pico-8 play session: mixed d-pad (fixed 12-tick cycle), after a click and taps of 🅾, ❎, 🅾+❎, 🅾 in the second before t = 0

[t = 1 s] mixed d-pad (1.2s cycle ×~1): → ← ↑ ↓ + 🅾/❎ taps, ~1s
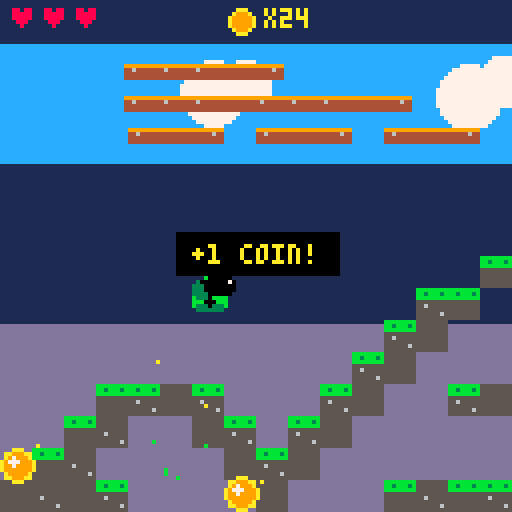
[t = 2 s] mixed d-pad (1.2s cycle ×~1): → ← ↑ ↓ + 🅾/❎ taps, ~2s
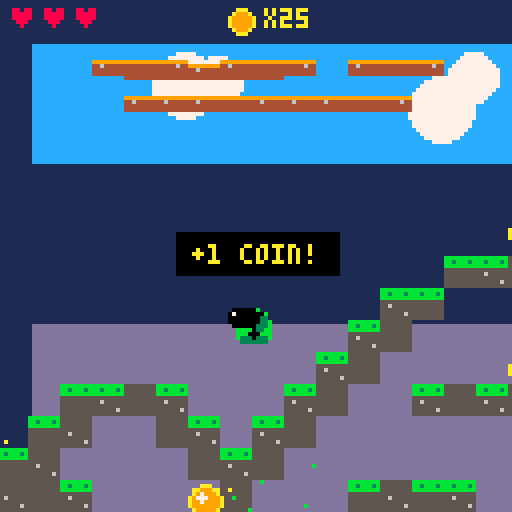
[t = 4 s] mixed d-pad (1.2s cycle ×~3): → ← ↑ ↓ + 🅾/❎ taps, ~4s
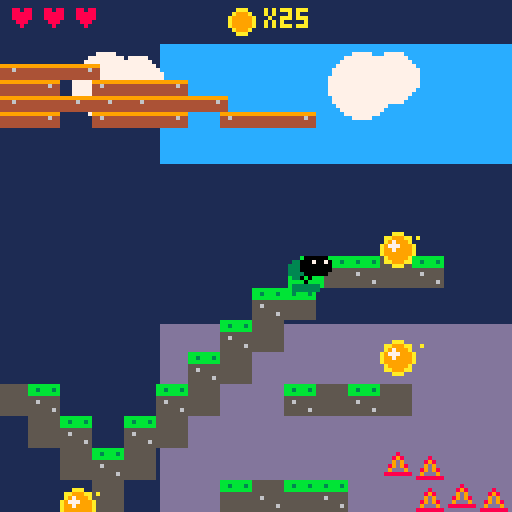
[t = 6 s] mixed d-pad (1.2s cycle ×~5): → ← ↑ ↓ + 🅾/❎ taps, ~6s
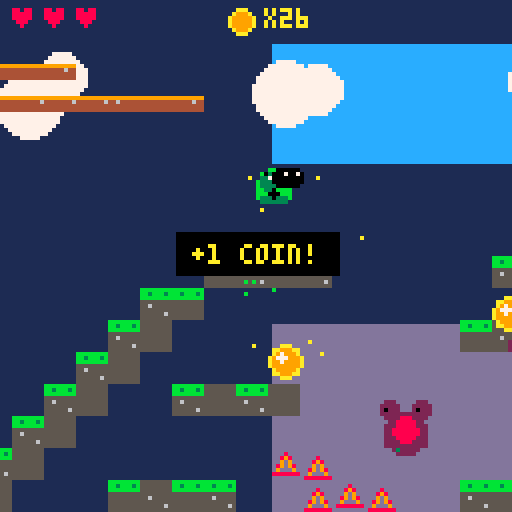

pico-8 cartridge
version 41
__lua__
-- slime quest
-- a platformer by blackboxai

function _init()
	-- constants
	gravity=0.25
	friction=0.85
	cam_x=0
	
	-- player (slime hero)
	pl={
		x=20,y=80,
		vx=0,vy=0,
		w=6,h=5,
		ongrnd=false,
		facing=1,
		anim=0,
		animt=0,
		dead=false,
		dead_t=0,
		coins=0,
		lives=3,
		inv=0,
		jump_force=-3.2,
	}
	
	-- entities
	coins={}
	enemies={}
	particles={}
	platforms={}
	spikes={}
	
	-- build level from string data
	-- 0=air, 1=wall, 2=coin, 3=spike, 4=goal, 5=enemy, 6=platform_h, 7=platform_v
	parse_level()
	
	-- screen effects
	shake=0
	flash=0
	
	-- messages
	msg=""
	msg_t=0
	msg_c=7
	
	-- title
	show_title=true
	title_t=90
end

function parse_level()
	-- 128x16 level encoded as strings
	-- each char: .=0 #=1 c=2 ^=3 g=4 e=5 -=6 |=7
	local lvl_str={
		"...............................................................................................................................",
		"............................................------....................................................------...................",
		"....|---|................................................................................|---|..............................",
		"....|---|---|............................................................................|---|---|..........................",
		"...............................................................................................................................",
		"...............................................................................................................................",
		"...............................................................................................................................",
		".................c........c...........c.c.c......................c.c.c.c.............................c.........................",
		"...............####.....####.........#######....................#######..............................g.........................",
		".............##.........c..##.......##.....##..........c.c.....##.....##.....c.c.c.................####........................",
		"............##.........###..##.....##.......##.......######...##.......##...#######...............##..##.......................",
		".....c.....##..e.c...........##...##...e....##......##....##.##...e....##..##.....##....c.c......##....##......c...............",
		"...####...##..####............##.##...........##...##......###..........####.......##..####.....##......##....###..............",
		"..##..##.##............e.......###.............#####..................................e..##...##........##...#.#.........e...",
		"c##....###...e...^^............c.c........e...................e...........^^.......e.....c.####..........####.#.#.c.c.c.c.####.",
		"####...c#...####..^^^..####..#####..####..#####..####..####..#####..####..#####..####..#####..####..#####..#############..###",
	}
	
	-- convert to numeric level array
	level={}
	for y=1,16 do
		level[y]={}
		local row=lvl_str[y]
		for x=1,128 do
			local ch=sub(row,x,x)
			local val=0
			if ch=="#" then val=1
			elseif ch=="c" then val=2
			elseif ch=="^" then val=3
			elseif ch=="g" then val=4
			elseif ch=="e" then val=5
			elseif ch=="-" then val=6
			elseif ch=="|" then val=7
			end
			level[y][x]=val
			
			-- spawn entities
			local wx=(x-1)*8+4
			local wy=(y-1)*8+4
			if val==2 then
				add(coins,{x=wx,y=wy,active=true,oy=wy,anim=rnd(1)})
			elseif val==3 then
				add(spikes,{x=(x-1)*8,y=(y-1)*8})
			elseif val==4 then
				goal_x=(x-1)*8
				goal_y=(y-1)*8
			elseif val==5 then
				add(enemies,{x=wx,y=wy,vx=0.6,dir=1,w=6,h=6,dead=false,anim=0})
			elseif val==6 then
				add(platforms,{x=(x-1)*8,y=(y-1)*8,w=24,h=4,vx=0.8,dir=1,minx=(x-1)*8-16,maxx=(x-1)*8+16,vy=0,miny=0,maxy=0})
			elseif val==7 then
				add(platforms,{x=(x-1)*8,y=(y-1)*8,w=24,h=4,vx=0,dir=0,minx=0,maxx=0,vy=0.6,diry=1,miny=(y-1)*8-20,maxy=(y-1)*8+20})
			end
		end
	end
end

function _update()
	-- title screen
	if show_title then
		title_t-=1
		if btnp(4) or btnp(5) or title_t<=0 then
			show_title=false
		end
		return
	end
	
	-- death timer
	if pl.dead then
		pl.dead_t-=1
		if pl.dead_t<=0 then
			if pl.lives>0 then
				respawn()
			else
				_init()
			end
		end
		update_particles()
		return
	end
	
	-- input
	local ax=0
	if btn(0) then ax=-0.45 pl.facing=-1 end
	if btn(1) then ax=0.45 pl.facing=1 end
	
	-- jump (z or x)
	if btnp(4) or btnp(5) then
		if pl.ongrnd then
			pl.vy=pl.jump_force
			pl.ongrnd=false
			sfx(0)
			-- jump particles
			for i=1,5 do
				add_particle(pl.x,pl.y+pl.h/2,rnd(2)-1,0.5+rnd(1),11)
			end
		end
	end
	
	-- physics
	pl.vx+=ax
	pl.vx*=friction
	pl.vy+=gravity
	
	-- terminal velocity
	pl.vy=min(pl.vy,4)
	
	-- move x
	pl.x+=pl.vx
	collide_map(pl,"x")
	
	-- move y
	pl.y+=pl.vy
	pl.ongrnd=false
	collide_map(pl,"y")
	
	-- moving platform collision
	for p in all(platforms) do
		-- move platform
		if p.vx~=0 then
			p.x+=p.vx*p.dir
			if p.x<p.minx or p.x>p.maxx then p.dir*=-1 end
		end
		if p.vy~=0 then
			p.y+=p.vy*p.diry
			if p.y<p.miny or p.y>p.maxy then p.diry*=-1 end
		end
		
		-- collision with player
		if rect_overlap(pl.x-pl.w/2,pl.y-pl.h/2,pl.w,pl.h,p.x,p.y,p.w,p.h) then
			-- landing on top of platform
			if pl.vy>0 and pl.y+pl.h/2-pl.vy <= p.y+1 then
				pl.y=p.y-pl.h/2
				pl.vy=0
				pl.ongrnd=true
				-- carry player
				if p.vx~=0 then pl.x+=p.vx*p.dir end
				if p.vy~=0 then pl.y+=p.vy*p.diry end
			elseif pl.vy<0 and pl.y-pl.h/2-pl.vy >= p.y+p.h-1 then
				pl.y=p.y+p.h+pl.h/2
				pl.vy=0
			end
		end
	end
	
	-- screen bounds
	if pl.x<4 then pl.x=4 pl.vx=0 end
	if pl.x>1016 then pl.x=1016 pl.vx=0 end
	if pl.y>128 then die() end
	
	-- camera follow
	local target_x=pl.x-64
	cam_x+=(target_x-cam_x)*0.1
	cam_x=mid(0,cam_x,960)
	-- shake via camera offset
	local sx=rnd(shake)-shake/2
	local sy=rnd(shake)-shake/2
	camera(sx,sy)
	shake=max(0,shake-0.5)
	flash=max(0,flash-1)
	
	-- coin collect
	for c in all(coins) do
		if c.active and dist(pl.x,pl.y,c.x,c.y)<10 then
			c.active=false
			pl.coins+=1
			sfx(1)
			for i=1,6 do
				add_particle(c.x,c.y,rnd(3)-1.5,rnd(3)-1.5,10)
			end
			msg="+1 coin!"
			msg_t=20
			msg_c=10
		end
		c.anim+=0.08
	end
	
	-- enemy collision
	if pl.inv<=0 then
		for e in all(enemies) do
			if not e.dead then
				-- move enemy
				e.x+=e.vx*e.dir
				e.anim+=0.1
				-- turn at walls/edges
				local ex=flr(e.x/8)+1
local ey=flr(e.y/8)+1
				if level[ey] and level[ey][ex+e.dir] and level[ey][ex+e.dir]==1 then
					e.dir*=-1
				end
				-- collision
				if rect_overlap(pl.x-pl.w/2,pl.y-pl.h/2,pl.w,pl.h,e.x-e.w/2,e.y-e.h/2,e.w,e.h) then
					if pl.vy>0 and pl.y+pl.h/2<e.y then
						-- stomp enemy
						e.dead=true
						pl.vy=-2.8
						sfx(2)
						for i=1,10 do
							add_particle(e.x,e.y,rnd(4)-2,rnd(4)-2,8)
						end
						msg="squish!"
						msg_t=25
						msg_c=11
					else
						die()
					end
				end
			end
		end
	else
		pl.inv-=1
	end
	
	-- spike collision
	for s in all(spikes) do
		if rect_overlap(pl.x-pl.w/2,pl.y-pl.h/2,pl.w,pl.h,s.x+2,s.y+4,4,4) then
			die()
		end
	end
	
	-- goal
	if goal_x and rect_overlap(pl.x-pl.w/2,pl.y-pl.h/2,pl.w,pl.h,goal_x,goal_y,8,8) then
		msg="you win!"
		msg_t=120
		msg_c=11
		sfx(3)
		-- confetti
		for i=1,30 do
			add_particle(goal_x+4,goal_y+4,rnd(6)-3,rnd(6)-3,flr(rnd(15))+1)
		end
	end
	
	-- animation
	pl.animt+=1
	if abs(pl.vx)>0.2 then
		pl.anim=flr(pl.animt/5)%4
	else
		pl.anim=0
	end
	
	-- particles
	update_particles()
	
	-- message timer
	if msg_t>0 then msg_t-=1 end
end

function _draw()
	if show_title then
		draw_title()
		return
	end
	
	cls(1)
	
	-- sky gradient
	for i=0,128 do
		local c=12
		if i>40 then c=1 end
		if i>80 then c=13 end
		line(cam_x,i,cam_x+127,i,c)
	end
	
	-- parallax clouds
	for i=0,8 do
		local cx=(i*64-t()*5)%1024-cam_x*0.3
		circfill(cx,20+rnd(8),8,7)
		circfill(cx+8,18+rnd(6),6,7)
	end
	
	-- draw level tiles
	for y=1,16 do
		for x=1,128 do
			local c=level[y][x]
			local sx=(x-1)*8-cam_x
			local sy=(y-1)*8
			if sx>-16 and sx<144 then
				if c==1 then
					-- wall / ground
					rectfill(sx,sy,sx+7,sy+7,5)
					-- grass top
					if y>1 and level[y-1][x]==0 then
						rectfill(sx,sy,sx+7,sy+2,11)
						pset(sx+2,sy+1,3)
						pset(sx+6,sy+1,3)
					end
					-- brick detail
					if (x+y)%2==0 then
						pset(sx+2,sy+4,6)
						pset(sx+6,sy+6,6)
					end
				elseif c==3 then
					-- spike
					local spike_bob=sin(t()*4+x*0.5)*1
					line(sx+1,sy+7+spike_bob,sx+4,sy+2+spike_bob,8)
					line(sx+4,sy+2+spike_bob,sx+7,sy+7+spike_bob,8)
					line(sx+1,sy+7+spike_bob,sx+7,sy+7+spike_bob,8)
					line(sx+2,sy+6+spike_bob,sx+4,sy+3+spike_bob,9)
					line(sx+4,sy+3+spike_bob,sx+6,sy+6+spike_bob,9)
				elseif c==4 then
					-- goal portal
					local glow=flr(t()*8)%2
					rectfill(sx-2+glow,sy-8+glow,sx+10-glow,sy+8-glow,11+glow)
					rectfill(sx,sy-6,sx+8,sy+6,12)
					print("★",sx+1,sy-2,10)
				end
			end
		end
	end
	
	-- draw platforms
	for p in all(platforms) do
		local sx=p.x-cam_x
		rectfill(sx,p.y,sx+p.w-1,p.y+3,4)
		rectfill(sx,p.y,sx+p.w-1,p.y,9)
		-- rivets
		pset(sx+2,p.y+1,6)
		pset(sx+p.w-3,p.y+1,6)
	end
	
	-- draw coins
	for c in all(coins) do
		if c.active then
			local sy=c.oy+sin(c.anim)*3
			local sx=c.x-cam_x
		-- sparkle
			if flr(t()*8+c.x)%4==0 then
				pset(sx+5+rnd(2),sy-5+rnd(2),10)
			end
			circfill(sx,sy,4,10)
			circfill(sx,sy,3,9)
			circfill(sx-1,sy-1,1,7)
		end
	end
	
	-- draw enemies (slugs)
	for e in all(enemies) do
		if not e.dead then
			local sx=e.x-cam_x
			local bounce=abs(sin(e.anim))*1
			-- body
			circfill(sx,e.y+bounce,5,2)
			rectfill(sx-5,e.y+bounce,sx+5,e.y+3+bounce,2)
			-- shell
			circfill(sx,e.y-1+bounce,3,8)
			-- eyes on stalks
			line(sx-3,e.y-2+bounce,sx-4,e.y-6+bounce,2)
			line(sx+3,e.y-2+bounce,sx+4,e.y-6+bounce,2)
			circfill(sx-4,e.y-6+bounce,2,2)
			circfill(sx+4,e.y-6+bounce,2,2)
			-- pupils
			pset(sx-4+e.dir,e.y-6+bounce,0)
			pset(sx+4+e.dir,e.y-6+bounce,0)
			-- slime trail
			if flr(t()*4)%2==0 then
				pset(sx-5+rnd(10),e.y+4+bounce,3)
			end
		end
	end
	
	-- draw spikes (additional detail)
	for s in all(spikes) do
		local sx=s.x-cam_x
		-- already drawn in tile loop
	end
	
	-- draw slime player
	if not pl.dead then
		draw_slime(pl.x-cam_x,pl.y,pl.facing,pl.anim,pl.inv>0 and flr(t()*4)%2==0)
	end
	
	-- particles
	for p in all(particles) do
		if p.life>5 or flr(t()*4)%2==0 then
			pset(p.x-cam_x,p.y,p.c)
		end
	end
	
	-- ui
	camera(0,0)
	
	-- ui bar
	rectfill(0,0,127,10,0)
	rectfill(0,0,127,10,1)
	
	-- hearts
	for i=1,pl.lives do
		print("♥",2+(i-1)*8,2,8)
	end
	
	-- coins
	circfill(60,5,3,10)
	circfill(60,5,2,9)
	print("x"..pl.coins,66,2,10)
	
	-- message
	if msg_t>0 then
		local mx=64-#msg*2
		rectfill(mx-4,58,mx+#msg*4+4,68,0)
		print(msg,mx,61,msg_c)
	end
	
	-- flash effect
	if flash>0 then
		rectfill(0,0,127,127,7)
	end
	
	-- game over
	if pl.dead and pl.lives<=0 then
		rectfill(0,0,127,127,0)
		print("game over!",44,56,8)
		print("press ❎ to restart",20,68,7)
		if btnp(4) or btnp(5) then _init() end
	end
end

function draw_title()
	cls(1)
	
	-- animated background
	for i=0,16 do
		local tx=i*16
		local ty=60+sin(t()*0.5+i*0.3)*20
		circfill(tx,ty,12,3+i%2)
	end
	
	-- title
	local bounce=sin(t()*2)*3
	print("★ slime quest ★",28,30+bounce,11)
	print("★ slime quest ★",29,31+bounce,10)
	
	-- slime mascot
	draw_slime(64,70,1,flr(t()*3)%4,false)
	
	-- instructions
	print("⬅️ ➡️  move",34,90,7)
	print("❎ / 🅾️  jump",34,100,7)
	
	if flr(t()*2)%2==0 then
		print("press any button!",26,115,10)
	end
end

-- slime player drawing
function draw_slime(x,y,f,anim,blink)
	local sy=y
	local h=5
	local w=4
	
	-- squish when on ground
	if pl.ongrnd then
		if abs(pl.vx)>0.2 then
			-- running squish
			h=4+sin(anim*1.2)*1.5
			sy=y+(5-h)/2
		else
			-- idle breathe
			h=5+sin(t()*2)*0.5
			sy=y+(5-h)/2
		end
	else
		-- jumping - stretch
		h=6
		sy=y-0.5
	end
	
	-- body (green slime with shading)
	-- main color
	circfill(x,sy-1,w,11)
	rectfill(x-w,sy-1,x+w,sy+2,11)
	-- bottom shadow
	rectfill(x-w+1,sy+2,x+w-1,sy+3,3)
	-- highlight
	circfill(x-f*1.5,sy-2,w-2,3)
	pset(x-f,sy-3,7)
	
	-- eyes
	local ex=x+f*2.5
	local ey=sy-3
	if blink then
		-- closed eyes
		line(ex-2,ey,ex,ey,0)
		line(ex+1,ey,ex+3,ey,0)
	else
		-- open eyes
		circfill(ex-1,ey,2,0)
		circfill(ex+2,ey,2,0)
		-- pupils looking direction
		pset(ex-1+f,ey-1,7)
		pset(ex+2+f,ey-1,7)
	end
	
	-- mouth
	if pl.ongrnd then
		-- happy smile
		pset(x,sy+1,0)
		pset(x-1,sy,0)
		pset(x+1,sy,0)
	else
		-- o mouth when jumping
		circfill(x,sy+1,1,0)
		-- worried eyebrows
		pset(x-2,sy-4,0)
		pset(x+2,sy-4,0)
	end
	
	-- drip when moving
	if pl.ongrnd and abs(pl.vx)>0.5 and flr(t()*8)%4==0 then
		pset(x-f*3,sy+3,3)
	end
end

-- collision system
function collide_map(obj,axis)
	local cx=flr(obj.x/8)+1
	local cy=flr(obj.y/8)+1
	
	for dy=-1,1 do
		for dx=-1,1 do
			local tx=cx+dx
			local ty=cy+dy
			if tx>=1 and tx<=128 and ty>=1 and ty<=16 then
				local tile=level[ty][tx]
				if tile==1 then
					local wx=(tx-1)*8
					local wy=(ty-1)*8
					if rect_overlap(obj.x-obj.w/2,obj.y-obj.h/2,obj.w,obj.h,wx,wy,8,8) then
						if axis=="x" then
							if obj.vx>0 then
								obj.x=wx-obj.w/2
							elseif obj.vx<0 then
								obj.x=wx+8+obj.w/2
							end
							obj.vx=0
						else
							if obj.vy>0 then
								obj.y=wy-obj.h/2
								obj.vy=0
								obj.ongrnd=true
							elseif obj.vy<0 then
								obj.y=wy+8+obj.h/2
								obj.vy=0
							end
						end
					end
				end
			end
		end
	end
end

function rect_overlap(x1,y1,w1,h1,x2,y2,w2,h2)
	return x1<x2+w2 and x1+w1>x2 and y1<y2+h2 and y1+h1>y2
end

function dist(x1,y1,x2,y2)
	return sqrt((x2-x1)^2+(y2-y1)^2)
end

function die()
	if pl.dead then return end
	pl.dead=true
	pl.dead_t=60
	pl.lives-=1
	shake=10
	flash=3
	sfx(4)
	for i=1,15 do
		add_particle(pl.x,pl.y,rnd(5)-2.5,rnd(5)-2.5,11)
	end
	msg="ouch!"
	msg_t=30
	msg_c=8
end

function respawn()
	pl.dead=false
	pl.x=20
	pl.y=80
	pl.vx=0
	pl.vy=0
	pl.inv=90
	shake=3
end

-- particle system
function add_particle(x,y,vx,vy,c)
	add(particles,{
		x=x,y=y,
		vx=vx,vy=vy,
		c=c,
		life=15+rnd(15),
		grav=0.05+rnd(0.1)
	})
end

function update_particles()
	for p in all(particles) do
		p.x+=p.vx
		p.y+=p.vy
		p.vy+=p.grav
		p.life-=1
		if p.life<=0 then del(particles,p) end
	end
end
__gfx__
00000000000000000000000000000000000000000000000000000000000000000000000000000000000000000000000000000000000000000000000000000000
00000000000000000000000000000000000000000000000000000000000000000000000000000000000000000000000000000000000000000000000000000000
00700700000000000000000000000000000000000000000000000000000000000000000000000000000000000000000000000000000000000000000000000000
00077000000000000000000000000000000000000000000000000000000000000000000000000000000000000000000000000000000000000000000000000000
00077000000000000000000000000000000000000000000000000000000000000000000000000000000000000000000000000000000000000000000000000000
00700700000000000000000000000000000000000000000000000000000000000000000000000000000000000000000000000000000000000000000000000000
00000000000000000000000000000000000000000000000000000000000000000000000000000000000000000000000000000000000000000000000000000000
00000000000000000000000000000000000000000000000000000000000000000000000000000000000000000000000000000000000000000000000000000000
00000000000000000000000000000000000000000000000000000000000000000000000000000000000000000000000000000000000000000000000000000000
00000000000000000000000000000000000000000000000000000000000000000000000000000000000000000000000000000000000000000000000000000000
00000000000000000000000000000000000000000000000000000000000000000000000000000000000000000000000000000000000000000000000000000000
00000000000000000000000000000000000000000000000000000000000000000000000000000000000000000000000000000000000000000000000000000000
00000000000000000000000000000000000000000000000000000000000000000000000000000000000000000000000000000000000000000000000000000000
00000000000000000000000000000000000000000000000000000000000000000000000000000000000000000000000000000000000000000000000000000000
00000000000000000000000000000000000000000000000000000000000000000000000000000000000000000000000000000000000000000000000000000000
00000000000000000000000000000000000000000000000000000000000000000000000000000000000000000000000000000000000000000000000000000000
